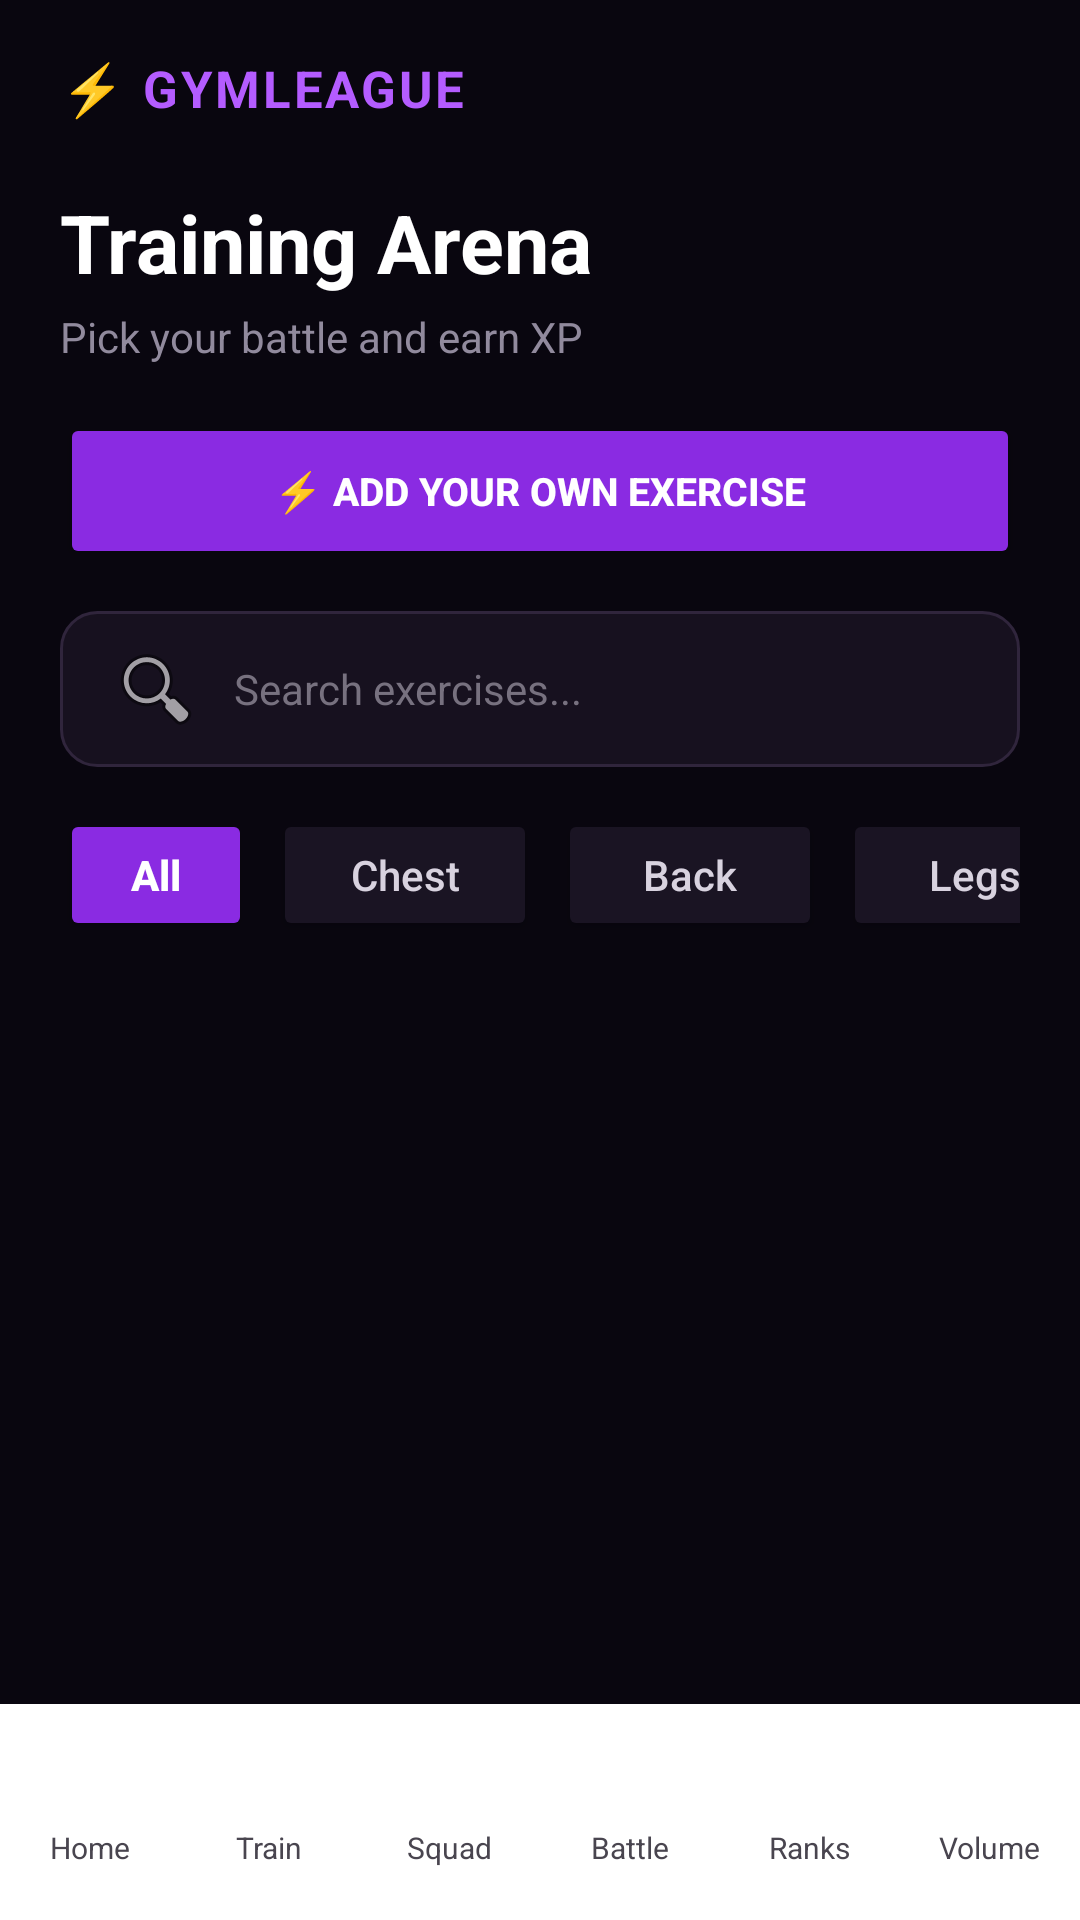

This screen was rendered from an Android layout file. Write that file and the resources it references.
<!-- AndroidManifest.xml: application theme Theme.GymLeague -->
<!-- res/layout/activity_exercise_library.xml -->
<?xml version="1.0" encoding="utf-8"?>
<androidx.constraintlayout.widget.ConstraintLayout
    xmlns:android="http://schemas.android.com/apk/res/android"
    xmlns:app="http://schemas.android.com/apk/res-auto"
    xmlns:tools="http://schemas.android.com/tools"
    android:layout_width="match_parent"
    android:layout_height="match_parent"
    android:background="#09060F">

    <androidx.constraintlayout.widget.ConstraintLayout
        android:id="@+id/exerciseLibraryContent"
        android:layout_width="0dp"
        android:layout_height="0dp"
        android:paddingStart="20dp"
        android:paddingTop="18dp"
        android:paddingEnd="20dp"
        app:layout_constraintTop_toTopOf="parent"
        app:layout_constraintBottom_toTopOf="@id/bottomNavigation"
        app:layout_constraintStart_toStartOf="parent"
        app:layout_constraintEnd_toEndOf="parent">

        
        <TextView
            android:id="@+id/tvTitle"
            android:layout_width="wrap_content"
            android:layout_height="wrap_content"
            android:text="⚡ GYMLEAGUE"
            android:textColor="#B45CFF"
            android:textSize="17sp"
            android:textStyle="bold"
            android:letterSpacing="0.05"
            app:layout_constraintStart_toStartOf="parent"
            app:layout_constraintTop_toTopOf="parent" />

        
        <TextView
            android:id="@+id/tvSubtitle"
            android:layout_width="wrap_content"
            android:layout_height="wrap_content"
            android:layout_marginTop="22dp"
            android:text="@string/i18n_training_arena"
            android:textColor="#FFFFFF"
            android:textSize="27sp"
            android:textStyle="bold"
            app:layout_constraintStart_toStartOf="parent"
            app:layout_constraintTop_toBottomOf="@id/tvTitle" />

        
        <TextView
            android:id="@+id/tvTrainingDescription"
            android:layout_width="wrap_content"
            android:layout_height="wrap_content"
            android:layout_marginTop="4dp"
            android:text="@string/i18n_pick_your_battle_and_earn_xp"
            android:textColor="#918A9D"
            android:textSize="14sp"
            app:layout_constraintStart_toStartOf="parent"
            app:layout_constraintTop_toBottomOf="@id/tvSubtitle" />

        
        <Button
            android:id="@+id/btnAddExercise"
            android:layout_width="0dp"
            android:layout_height="52dp"
            android:layout_marginTop="16dp"
            android:backgroundTint="#8A2BE2"
            android:text="@string/i18n_add_your_own_exercise"
            android:textColor="#FFFFFF"
            android:textSize="13sp"
            android:textStyle="bold"
            app:layout_constraintStart_toStartOf="parent"
            app:layout_constraintEnd_toEndOf="parent"
            app:layout_constraintTop_toBottomOf="@id/tvTrainingDescription" />

        
        <EditText
            android:id="@+id/etSearch"
            android:layout_width="0dp"
            android:layout_height="52dp"
            android:layout_marginTop="14dp"
            android:background="@drawable/bg_gym_search"
            android:drawableStart="@android:drawable/ic_menu_search"
            android:drawablePadding="10dp"
            android:hint="@string/i18n_search_exercises"
            android:inputType="text"
            android:paddingStart="16dp"
            android:paddingEnd="16dp"
            android:singleLine="true"
            android:textColor="#FFFFFF"
            android:textColorHint="#77717F"
            android:textSize="14sp"
            app:layout_constraintEnd_toEndOf="parent"
            app:layout_constraintStart_toStartOf="parent"
            app:layout_constraintTop_toBottomOf="@id/btnAddExercise" />

        
        <HorizontalScrollView
            android:id="@+id/muscleGroupScroll"
            android:layout_width="0dp"
            android:layout_height="wrap_content"
            android:layout_marginTop="14dp"
            android:clipToPadding="false"
            android:scrollbars="none"
            app:layout_constraintEnd_toEndOf="parent"
            app:layout_constraintStart_toStartOf="parent"
            app:layout_constraintTop_toBottomOf="@id/etSearch">

            <LinearLayout
                android:id="@+id/muscleGroupContainer"
                android:layout_width="wrap_content"
                android:layout_height="wrap_content"
                android:orientation="horizontal">

                <Button
                    android:id="@+id/btnAll"
                    android:layout_width="wrap_content"
                    android:layout_height="44dp"
                    android:layout_marginEnd="7dp"
                    android:backgroundTint="#8A2BE2"
                    android:minWidth="64dp"
                    android:text="@string/i18n_all"
                    android:textAllCaps="false"
                    android:textColor="#FFFFFF"
                    android:textStyle="bold" />

                <Button
                    android:id="@+id/btnChest"
                    android:layout_width="wrap_content"
                    android:layout_height="44dp"
                    android:layout_marginEnd="7dp"
                    android:backgroundTint="#1A1423"
                    android:text="@string/i18n_chest"
                    android:textAllCaps="false"
                    android:textColor="#D8D2DF" />

                <Button
                    android:id="@+id/btnBack"
                    android:layout_width="wrap_content"
                    android:layout_height="44dp"
                    android:layout_marginEnd="7dp"
                    android:backgroundTint="#1A1423"
                    android:text="@string/i18n_back"
                    android:textAllCaps="false"
                    android:textColor="#D8D2DF" />

                <Button
                    android:id="@+id/btnLegs"
                    android:layout_width="wrap_content"
                    android:layout_height="44dp"
                    android:layout_marginEnd="7dp"
                    android:backgroundTint="#1A1423"
                    android:text="@string/i18n_legs"
                    android:textAllCaps="false"
                    android:textColor="#D8D2DF" />

                <Button
                    android:id="@+id/btnShoulders"
                    android:layout_width="wrap_content"
                    android:layout_height="44dp"
                    android:layout_marginEnd="7dp"
                    android:backgroundTint="#1A1423"
                    android:text="@string/i18n_shoulders"
                    android:textAllCaps="false"
                    android:textColor="#D8D2DF" />

                <Button
                    android:id="@+id/btnArms"
                    android:layout_width="wrap_content"
                    android:layout_height="44dp"
                    android:backgroundTint="#1A1423"
                    android:text="@string/i18n_arms"
                    android:textAllCaps="false"
                    android:textColor="#D8D2DF" />

            </LinearLayout>

        </HorizontalScrollView>

        
        <ProgressBar
            android:id="@+id/progressBar"
            android:layout_width="wrap_content"
            android:layout_height="wrap_content"
            android:indeterminateTint="#B13CFF"
            android:visibility="gone"
            app:layout_constraintBottom_toBottomOf="parent"
            app:layout_constraintEnd_toEndOf="parent"
            app:layout_constraintStart_toStartOf="parent"
            app:layout_constraintTop_toBottomOf="@id/muscleGroupScroll" />

        
        <TextView
            android:id="@+id/tvError"
            android:layout_width="0dp"
            android:layout_height="wrap_content"
            android:layout_marginTop="24dp"
            android:gravity="center"
            android:text="@string/i18n_unable_to_load_exercises"
            android:textColor="#FF6B81"
            android:textSize="15sp"
            android:visibility="gone"
            app:layout_constraintEnd_toEndOf="parent"
            app:layout_constraintStart_toStartOf="parent"
            app:layout_constraintTop_toBottomOf="@id/muscleGroupScroll" />

        
        <androidx.recyclerview.widget.RecyclerView
            android:id="@+id/rvExercises"
            android:layout_width="0dp"
            android:layout_height="0dp"
            android:layout_marginTop="14dp"
            android:clipToPadding="false"
            android:paddingBottom="20dp"
            app:layout_constraintBottom_toBottomOf="parent"
            app:layout_constraintEnd_toEndOf="parent"
            app:layout_constraintStart_toStartOf="parent"
            app:layout_constraintTop_toBottomOf="@id/muscleGroupScroll"
            tools:listitem="@layout/item_exercise" />

    </androidx.constraintlayout.widget.ConstraintLayout>

    
    <include
        android:id="@+id/bottomNavigation"
        layout="@layout/bottom_nav"
        android:layout_width="0dp"
        android:layout_height="72dp"
        app:layout_constraintBottom_toBottomOf="parent"
        app:layout_constraintEnd_toEndOf="parent"
        app:layout_constraintStart_toStartOf="parent" />

</androidx.constraintlayout.widget.ConstraintLayout>
<!-- res/layout/item_exercise.xml (included above) -->
<?xml version="1.0" encoding="utf-8"?>
<androidx.constraintlayout.widget.ConstraintLayout
    xmlns:android="http://schemas.android.com/apk/res/android"
    xmlns:app="http://schemas.android.com/apk/res-auto"
    android:layout_width="match_parent"
    android:layout_height="wrap_content"
    android:layout_marginBottom="12dp"
    android:background="@drawable/bg_exercise_card"
    android:padding="16dp">

    
    <TextView
        android:id="@+id/tvMuscleGroup"
        android:layout_width="wrap_content"
        android:layout_height="wrap_content"
        android:background="@drawable/bg_muscle_tag"
        android:paddingStart="10dp"
        android:paddingTop="4dp"
        android:paddingEnd="10dp"
        android:paddingBottom="4dp"
        android:text="@string/i18n_chest"
        android:textColor="#25D9F5"
        android:textSize="11sp"
        android:textStyle="bold"
        app:layout_constraintStart_toStartOf="parent"
        app:layout_constraintTop_toTopOf="parent" />

    
    <TextView
        android:id="@+id/tvXpPreview"
        android:layout_width="wrap_content"
        android:layout_height="wrap_content"
        android:text="+ XP"
        android:textColor="#B45CFF"
        android:textSize="12sp"
        android:textStyle="bold"
        app:layout_constraintEnd_toEndOf="parent"
        app:layout_constraintTop_toTopOf="parent" />

    
    <TextView
        android:id="@+id/tvExerciseName"
        android:layout_width="0dp"
        android:layout_height="wrap_content"
        android:layout_marginTop="12dp"
        android:layout_marginEnd="12dp"
        android:text="@string/i18n_bench_press"
        android:textColor="#FFFFFF"
        android:textSize="18sp"
        android:textStyle="bold"
        app:layout_constraintEnd_toEndOf="parent"
        app:layout_constraintStart_toStartOf="parent"
        app:layout_constraintTop_toBottomOf="@id/tvMuscleGroup" />

    
    <TextView
        android:id="@+id/tvExerciseDescription"
        android:layout_width="0dp"
        android:layout_height="wrap_content"
        android:layout_marginTop="7dp"
        android:text="@string/i18n_a_chest_exercise_performed_by_pressing_a_weig"
        android:textColor="#A59DAC"
        android:textSize="13sp"
        android:lineSpacingExtra="2dp"
        app:layout_constraintEnd_toEndOf="parent"
        app:layout_constraintStart_toStartOf="parent"
        app:layout_constraintTop_toBottomOf="@id/tvExerciseName" />

    
    <TextView
        android:id="@+id/tvTapToTrain"
        android:layout_width="wrap_content"
        android:layout_height="wrap_content"
        android:layout_marginTop="14dp"
        android:text="@string/i18n_tap_to_train"
        android:textColor="#25D9F5"
        android:textSize="12sp"
        android:textStyle="bold"
        app:layout_constraintBottom_toBottomOf="parent"
        app:layout_constraintEnd_toEndOf="parent"
        app:layout_constraintTop_toBottomOf="@id/tvExerciseDescription" />

    
    <ImageButton
        android:id="@+id/btnDeleteExercise"
        android:layout_width="32dp"
        android:layout_height="32dp"
        android:background="@android:color/transparent"
        android:contentDescription="@string/i18n_delete_exercise"
        android:src="@android:drawable/ic_menu_delete"
        app:layout_constraintBottom_toBottomOf="parent"
        app:layout_constraintStart_toStartOf="parent" />

</androidx.constraintlayout.widget.ConstraintLayout>
<!-- res/layout/bottom_nav.xml (included above) -->
<?xml version="1.0" encoding="utf-8"?>
<LinearLayout xmlns:android="http://schemas.android.com/apk/res/android"
    android:layout_width="match_parent"
    android:layout_height="match_parent"
    android:orientation="horizontal"
    android:gravity="center"
    android:background="?attr/colorSurface"
    android:elevation="8dp">

    <LinearLayout
        android:id="@+id/btnHome"
        android:layout_width="0dp"
        android:layout_height="52dp"
        android:layout_weight="1"
        android:layout_marginHorizontal="2dp"
        android:orientation="vertical"
        android:gravity="center"
        android:clickable="true"
        android:focusable="true">

        <ImageView
            android:id="@+id/ivHome"
            android:layout_width="22dp"
            android:layout_height="22dp"
            android:src="@drawable/ic_nav_home" />

        <TextView
            android:id="@+id/tvHome"
            android:layout_width="wrap_content"
            android:layout_height="wrap_content"
            android:layout_marginTop="2dp"
            android:text="@string/i18n_home"
            android:textSize="10sp" />

    </LinearLayout>

    <LinearLayout
        android:id="@+id/btnTrain"
        android:layout_width="0dp"
        android:layout_height="52dp"
        android:layout_weight="1"
        android:layout_marginHorizontal="2dp"
        android:orientation="vertical"
        android:gravity="center"
        android:clickable="true"
        android:focusable="true">

        <ImageView
            android:id="@+id/ivTrain"
            android:layout_width="22dp"
            android:layout_height="22dp"
            android:src="@drawable/ic_nav_train" />

        <TextView
            android:id="@+id/tvTrain"
            android:layout_width="wrap_content"
            android:layout_height="wrap_content"
            android:layout_marginTop="2dp"
            android:text="@string/i18n_train"
            android:textSize="10sp" />

    </LinearLayout>

    <LinearLayout
        android:id="@+id/btnSquad"
        android:layout_width="0dp"
        android:layout_height="52dp"
        android:layout_weight="1"
        android:layout_marginHorizontal="2dp"
        android:orientation="vertical"
        android:gravity="center"
        android:clickable="true"
        android:focusable="true">

        <ImageView
            android:id="@+id/ivSquad"
            android:layout_width="22dp"
            android:layout_height="22dp"
            android:src="@drawable/ic_nav_squad" />

        <TextView
            android:id="@+id/tvSquad"
            android:layout_width="wrap_content"
            android:layout_height="wrap_content"
            android:layout_marginTop="2dp"
            android:text="@string/i18n_squad"
            android:textSize="10sp" />

    </LinearLayout>

    <LinearLayout
        android:id="@+id/btnBattle"
        android:layout_width="0dp"
        android:layout_height="52dp"
        android:layout_weight="1"
        android:layout_marginHorizontal="2dp"
        android:orientation="vertical"
        android:gravity="center"
        android:clickable="true"
        android:focusable="true">

        <ImageView
            android:id="@+id/ivBattle"
            android:layout_width="22dp"
            android:layout_height="22dp"
            android:src="@drawable/ic_nav_battle" />

        <TextView
            android:id="@+id/tvBattle"
            android:layout_width="wrap_content"
            android:layout_height="wrap_content"
            android:layout_marginTop="2dp"
            android:text="@string/i18n_battle"
            android:textSize="10sp" />

    </LinearLayout>

    <LinearLayout
        android:id="@+id/btnRanks"
        android:layout_width="0dp"
        android:layout_height="52dp"
        android:layout_weight="1"
        android:layout_marginHorizontal="2dp"
        android:orientation="vertical"
        android:gravity="center"
        android:clickable="true"
        android:focusable="true">

        <ImageView
            android:id="@+id/ivRanks"
            android:layout_width="22dp"
            android:layout_height="22dp"
            android:src="@drawable/ic_nav_ranks" />

        <TextView
            android:id="@+id/tvRanks"
            android:layout_width="wrap_content"
            android:layout_height="wrap_content"
            android:layout_marginTop="2dp"
            android:text="@string/i18n_ranks"
            android:textSize="10sp" />

    </LinearLayout>

    <LinearLayout
        android:id="@+id/btnVolume"
        android:layout_width="0dp"
        android:layout_height="52dp"
        android:layout_weight="1"
        android:layout_marginHorizontal="2dp"
        android:orientation="vertical"
        android:gravity="center"
        android:clickable="true"
        android:focusable="true">

        <ImageView
            android:id="@+id/ivVolume"
            android:layout_width="22dp"
            android:layout_height="22dp"
            android:src="@drawable/ic_nav_volume" />

        <TextView
            android:id="@+id/tvVolume"
            android:layout_width="wrap_content"
            android:layout_height="wrap_content"
            android:layout_marginTop="2dp"
            android:text="@string/nav_volume"
            android:textSize="10sp" />

    </LinearLayout>

</LinearLayout>
<!-- resources referenced by this layout -->
<resources>
  <!-- drawable bg_exercise_card (drawable) -->
  <?xml version="1.0" encoding="utf-8"?>
  <shape xmlns:android="http://schemas.android.com/apk/res/android"
      android:shape="rectangle">
  
      <gradient
          android:angle="0"
          android:startColor="#17111F"
          android:endColor="#21152C" />
  
      <stroke
          android:width="1dp"
          android:color="#3A244B" />
  
      <corners android:radius="14dp" />
  
  </shape>
  <!-- drawable bg_gym_search (drawable) -->
  <?xml version="1.0" encoding="utf-8"?>
  <shape xmlns:android="http://schemas.android.com/apk/res/android"
      android:shape="rectangle">
  
      <solid android:color="#17111F" />
  
      <stroke
          android:width="1dp"
          android:color="#30253C" />
  
      <corners android:radius="12dp" />
  
      <padding
          android:left="12dp"
          android:top="8dp"
          android:right="12dp"
          android:bottom="8dp" />
  
  </shape>
  <!-- drawable bg_muscle_tag (drawable) -->
  <?xml version="1.0" encoding="utf-8"?>
  <shape xmlns:android="http://schemas.android.com/apk/res/android"
      android:shape="rectangle">
  
      <solid android:color="#18252C" />
  
      <stroke
          android:width="1dp"
          android:color="#244A55" />
  
      <corners android:radius="20dp" />
  
  </shape>
  <!-- drawable ic_nav_home (drawable) -->
  <vector xmlns:android="http://schemas.android.com/apk/res/android"
      android:width="24dp" android:height="24dp"
      android:viewportWidth="24" android:viewportHeight="24">
      <path android:fillColor="#FFFFFF"
          android:pathData="M12,3L2,12h3v8h6v-6h2v6h6v-8h3L12,3z" />
  </vector>
  <!-- drawable ic_nav_volume (drawable) -->
  <vector xmlns:android="http://schemas.android.com/apk/res/android"
      android:width="24dp" android:height="24dp"
      android:viewportWidth="24" android:viewportHeight="24">
      <path android:fillColor="#FFFFFF"
          android:pathData="M4,20 L4,12 L8,12 L8,20 Z M10,20 L10,4 L14,4 L14,20 Z M16,20 L16,9 L20,9 L20,20 Z" />
  </vector>
  <string name="i18n_a_chest_exercise_performed_by_pressing_a_weig">A chest exercise performed by pressing a weight upward from a lying position.</string>
  <string name="i18n_add_your_own_exercise">⚡ ADD YOUR OWN EXERCISE</string>
  <string name="i18n_all">All</string>
  <string name="i18n_arms">Arms</string>
  <string name="i18n_back">Back</string>
  <string name="i18n_battle">Battle</string>
  <string name="i18n_bench_press">Bench Press</string>
  <string name="i18n_chest">Chest</string>
  <string name="i18n_delete_exercise">Delete exercise</string>
  <string name="i18n_home">Home</string>
  <string name="i18n_legs">Legs</string>
  <string name="i18n_pick_your_battle_and_earn_xp">Pick your battle and earn XP</string>
  <string name="i18n_ranks">Ranks</string>
  <string name="i18n_search_exercises">Search exercises...</string>
  <string name="i18n_shoulders">Shoulders</string>
  <string name="i18n_squad">Squad</string>
  <string name="i18n_tap_to_train">Tap to train  →</string>
  <string name="i18n_train">Train</string>
  <string name="i18n_training_arena">Training Arena</string>
  <string name="i18n_unable_to_load_exercises">Unable to load exercises</string>
  <string name="nav_volume">Volume</string>
  <style name="Theme.GymLeague" parent="Base.Theme.GymLeague" />
  <color name="gym_purple">#6A4FB3</color>
  <color name="white">#FFFFFFFF</color>
  <color name="gym_purple_container">#EDE6FA</color>
  <color name="gym_purple_dark">#4A3080</color>
  <color name="gym_blue">#4A6CF7</color>
  <color name="gym_blue_container">#E3E9FF</color>
  <color name="gym_blue_dark">#2F49C4</color>
  <color name="gym_gold">#FFB300</color>
  <color name="background_light">#FAF7FA</color>
  <color name="on_surface_light">#1C1B1F</color>
  <color name="surface_light">#FFFFFF</color>
  <color name="gym_error">#B3261E</color>
  <color name="gym_error_container">#F9DEDC</color>
</resources>
